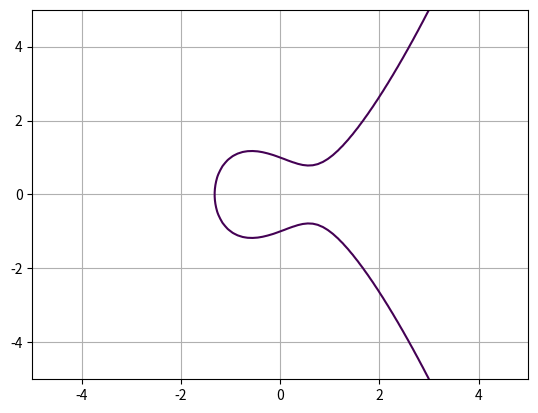

The matplotlib source for this figure:
import numpy as np
import matplotlib.pyplot as plt

def main():
    a = -1
    b = 1
    y, x = np.ogrid[-5:5:100j, -5:5:100j]
    plt.contour(x.ravel(), y.ravel(), pow(y, 2) - pow(x, 3) - x * a - b, [0])
    plt.grid()
    plt.show()

if __name__ == '__main__':
    main()
